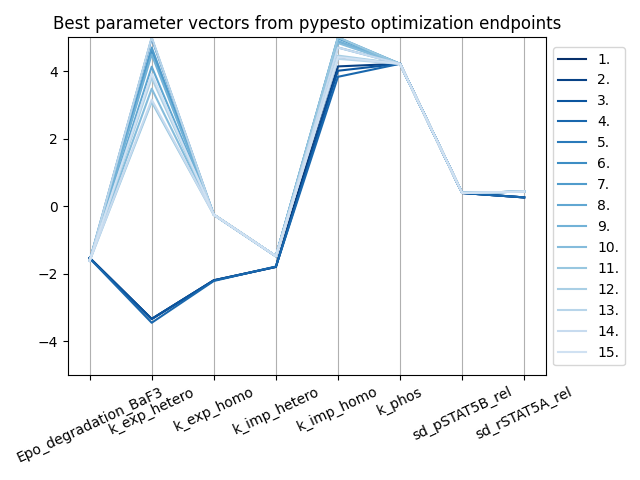

Values plotted in this chart, from the file beside it:
Epo_degradation_BaF3, k_exp_hetero, k_exp_homo, k_imp_hetero, k_imp_homo, k_phos, sd_pSTAT5B_rel, sd_rSTAT5A_rel, vector_tag
-1.534, -3.344, -2.198, -1.801, 4.414, 4.217, 0.39, 0.2573, (74, -1)
-1.533, -3.342, -2.198, -1.801, 4.139, 4.217, 0.3899, 0.2571, (5, -1)
-1.534, -3.342, -2.199, -1.801, 4.01, 4.217, 0.39, 0.2575, (73, -1)
-1.546, -3.455, -2.218, -1.789, 3.831, 4.216, 0.3881, 0.2593, (87, -1)
-1.622, 4.973, -0.255, -1.483, 4.86, 4.214, 0.3911, 0.4304, (49, -1)
-1.622, 4.578, -0.255, -1.483, 4.997, 4.214, 0.3911, 0.4304, (14, -1)
-1.622, 4.698, -0.255, -1.483, 4.967, 4.214, 0.3911, 0.4304, (89, -1)
-1.622, 4.13, -0.255, -1.483, 4.699, 4.214, 0.3911, 0.4304, (33, -1)
-1.622, 4.492, -0.2549, -1.483, 4.893, 4.214, 0.3911, 0.4304, (78, -1)
-1.622, 3.479, -0.255, -1.483, 4.831, 4.214, 0.3911, 0.4304, (28, -1)
-1.622, 3.086, -0.255, -1.483, 5, 4.214, 0.3911, 0.4304, (25, -1)
-1.622, 3.795, -0.2549, -1.483, 4.46, 4.214, 0.391, 0.4305, (96, -1)
-1.622, 4.999, -0.255, -1.483, 4.363, 4.214, 0.3911, 0.4304, (15, -1)
-1.622, 3.154, -0.255, -1.483, 4.698, 4.214, 0.3911, 0.4304, (51, -1)
-1.622, 3.918, -0.2547, -1.483, 4.417, 4.214, 0.391, 0.4305, (69, -1)
